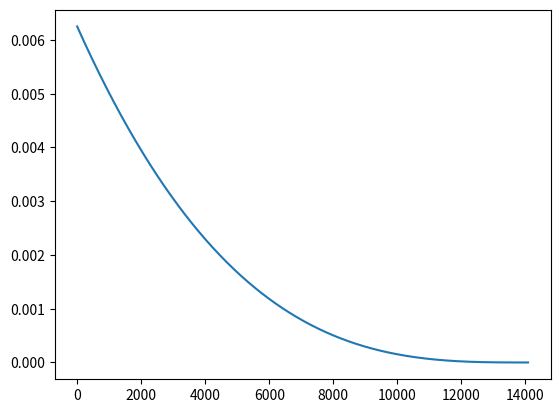

Here is the Python script that generated this plot:
import numpy as np
import matplotlib.pyplot as plt

class Tank():
	"""Simulates tank and rate of water flow from tank."""
	def __init__(self, heightFromOpening, depthOfWater, width, length, diameterOfOpening):
		self.depthOfWater = depthOfWater
		self.heightFromOpening = heightFromOpening #height from base of tank to opening 
		self.volume = depthOfWater*width*length
		self.baseArea = length*width
		self.areaOfOpening = np.pi*(diameterOfOpening/2)**2

		self.velocity = np.sqrt(2*9.81*(self.heightFromOpening+self.depthOfWater)) # from bernoulli's equation assuming water at the top of tank is moving a negligible velocity

	def advance(self, dt = 0.001):
		dv = self.velocity*dt*self.areaOfOpening # volume of 'capsule' leaving opening

		# calc new volume of tank and recalc related variables
		self.volume = self.volume - dv
		self.depthOfWater = self.volume / self.baseArea
		self.velocity = np.sqrt(2*9.81*(self.heightFromOpening+self.depthOfWater))

		return dv,self.velocity

tank = Tank(1,0.5,0.1,0.2,0.01)
energyTransfered  = []
def calcE(dv,vel):
	m=dv*997
	E=0.5*m*vel**2
	return E
for i in range(0,1000000):
	energyTransfered.append(calcE(*tank.advance()))
plt.plot(np.linspace(0,100000,len(energyTransfered)),energyTransfered)
plt.show()
	

# class Turbine():
# 	"""simulates the energy output of the turbine"""
# 	def __init__(self, mass, C, initialVelocity = 0):
# 		self.velocity = initialVelocity
# 		self.C = C
# 		self.mass = mass

# 	def advance(self,dv , waterVelocity, dt = 0.001): # uses momentum cons to calculate speed and power output of turbine
# 		#assuming capsule of water is reflected and density of water is 997 kg/m^3
# 		self.velocity = (self.C*2*dv*997*(waterVelocity-self.velocity) + self.mass*self.velocity)/self.mass
# 		#from source P = Fv = 2*dv*997*(waterVelocity-self.velocity)*self.velocity. E = P*dt
# 		energyTransfered = 2*dv*997*(waterVelocity-self.velocity)*self.velocity*dt

# 		#energyTakenByGen = (self.velocity/6)/(energyTransfered+0.0000000001)
# 		#energyAddedToSpin= energyTransfered - energyTakenByGen
# 		#self.velocity = np.sqrt(2*energyAddedToSpin/self.mass) + self.velocity

# 		return energyTransfered, self.velocity

# if __name__ == "__main__":
# 	tank= Tank(1,0.5,0.1,0.2,0.01)
# 	energyTransfered  = []
# 	velocities = []
# 	turbine = Turbine(0.015,0.00001)
# 	for i in range(0,10000000):
# 		energytransfered, velocity=(turbine.advance(*tank.advance()) )
# 		energyTransfered.append(energytransfered)
# 		velocities.append(velocity)

# 	plt.plot(np.linspace(0,100000,len(energyTransfered)),energyTransfered)
# 	plt.show()
# 	plt.plot(np.linspace(0,100000,len(velocities)),velocities)
# 	plt.show()



